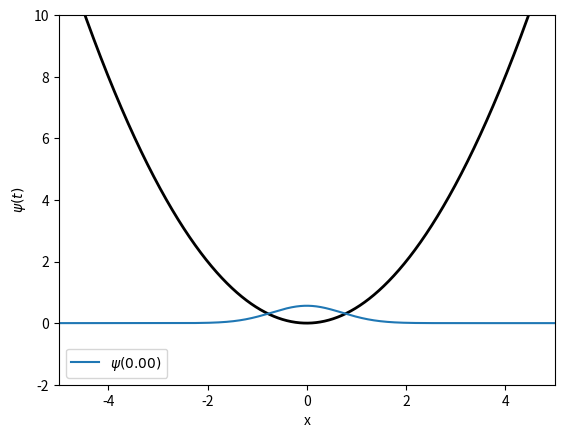
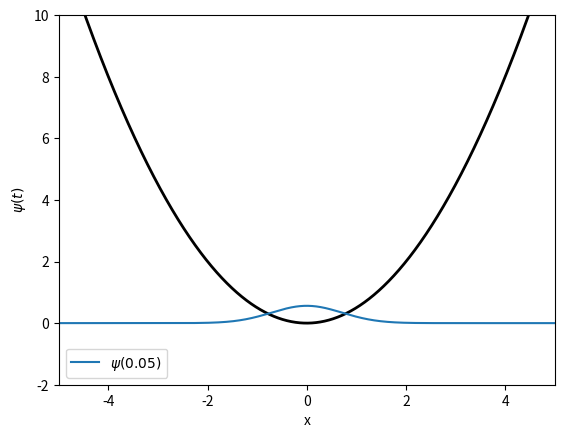
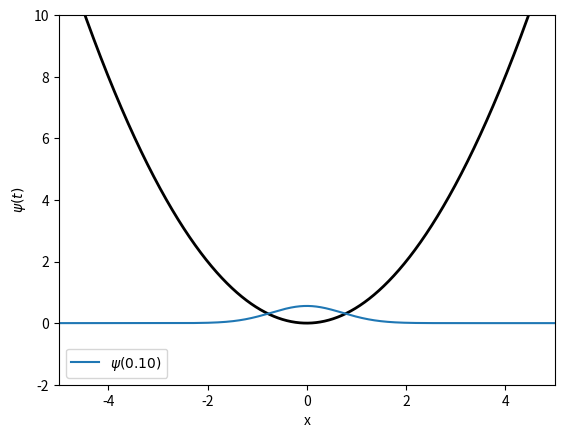
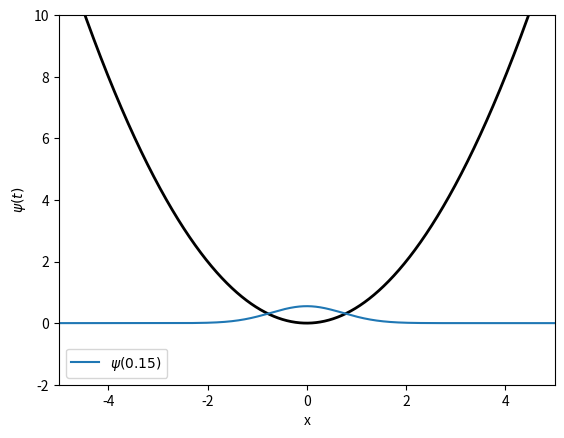
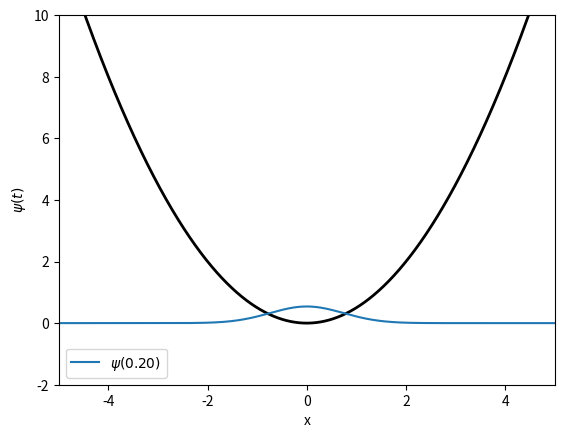
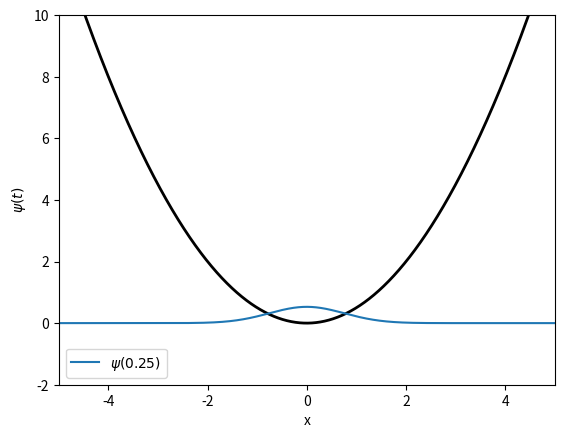
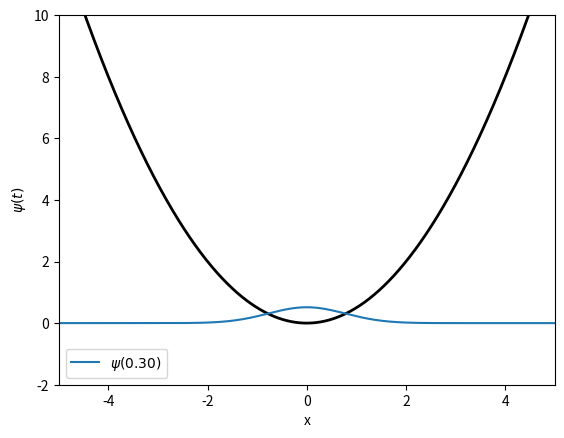
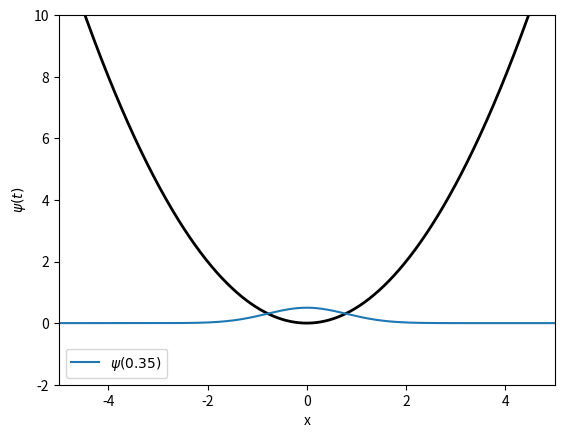
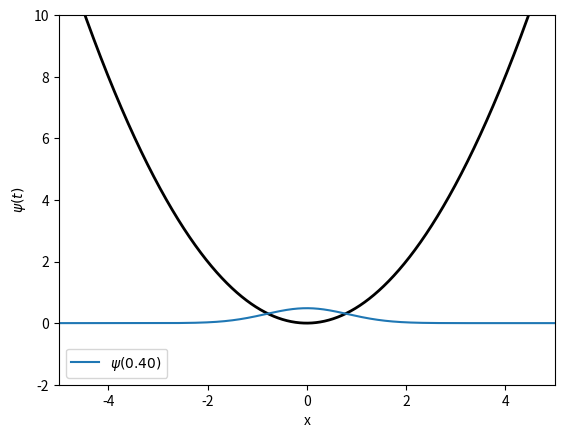
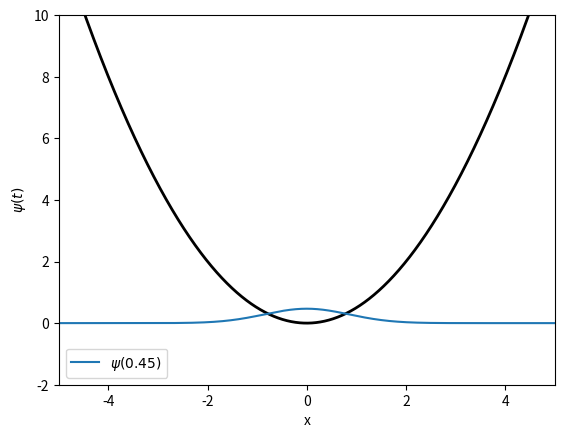
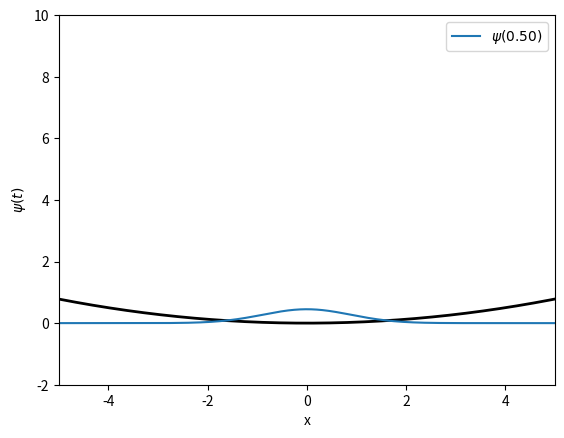
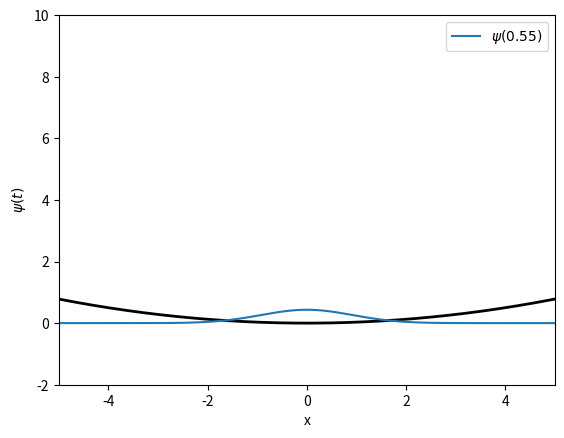
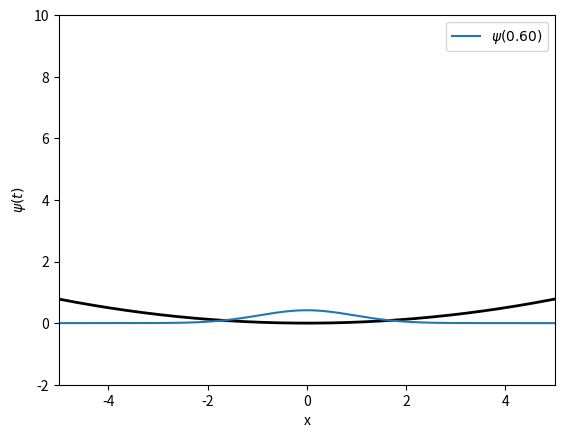
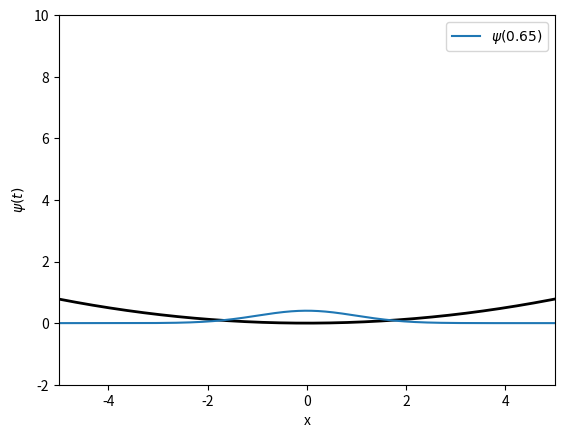
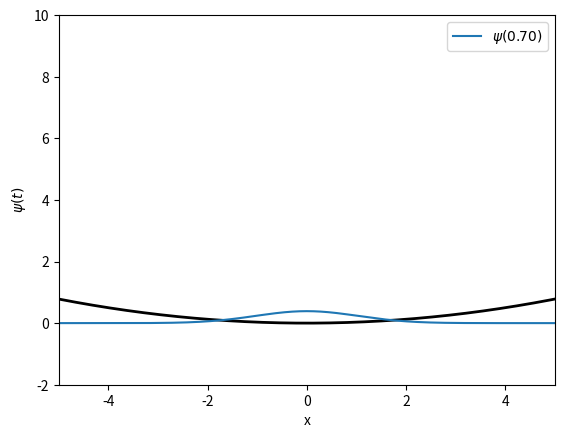
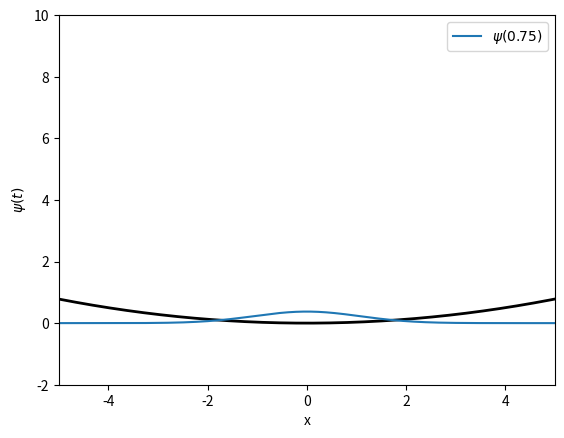

The script that saved these images, in order:
import os
from pathlib import Path
import numpy as np
import matplotlib
import matplotlib.pyplot as plt
from scipy.integrate import trapezoid
from scipy.fft import fft, ifft, fftfreq
from scipy import linalg
from scipy.linalg import expm
from tqdm import tqdm

plt.rcParams['figure.dpi'] = 200
np.set_printoptions(linewidth=200)

def F_basis_vector(x, n):
    return (1 / np.sqrt(P)) * np.exp((1j * 2 * np.pi * n * x) / P)

# kinetic energy
def K():
    return - (hbar * kx)**2 / (2 * m)

# Piece-wise potential
def V(x, t):
    if t < T:
        return (hbar /2) * (x / l1**2) ** 2
    else:
        return (hbar /2) * (x / l2**2) ** 2

def F_split_step2(Ψ, t, dt):
    """Evolve Ψ in time from t-> t+dt using a single step of the second order Fourier Split step method with time step dt"""
    Ψ = np.exp(-1j * V(x, t) * dt * 0.5 / hbar) * Ψ
    Ψ = ifft(np.exp(-1j * K() * dt / hbar) * fft(Ψ))
    Ψ = np.exp(-1j * V(x, t) * dt * 0.5 / hbar) * Ψ
    return Ψ

def plot_spatial_wavefunction(N, y, t, state, i): #<----THIS IS WRONG!
    ## state vector
    psi = F_split_step2(state, t, delta_t)

    PLOT_INTERVAL = 5
    
    if not i % PLOT_INTERVAL:
        if t < T:
            # initial HO 
            print("Initial HO!")
            plt.plot(y, V(y, t), color="black", linewidth=2)
        else:
            # final HO
            print("after quench!")
            plt.plot(y, V(y, t), color="black", linewidth=2)

        plt.plot(y, abs(psi) ** 2, label=fR"$\psi({t:.02f})$")
        plt.ylabel(R"$|\psi(x, t)|^2$")
        # plt.plot(y, np.real(psi), label=fR"Re($\psi$)")
        # plt.plot(y, np.imag(psi), label=fR"Im($\psi$)")
        plt.ylabel(R"$\psi(t)$")

        plt.legend()
        plt.xlabel("x")
        plt.xlim(-L/2, L/2)
        plt.ylim(-2, 10)

        plt.savefig(f"{folder}/{i // PLOT_INTERVAL:04d}.png")
        plt.clf()
        # plt.show()

    return psi

def globals():
    #makes folder for simulation frames
    folder = Path('QUENCH_HO-HO_second_order')

    os.makedirs(folder, exist_ok=True)
    os.system(f'rm {folder}/*.png')
    ## natural units according to wikipedia
    hbar = 1
    m = 1
    ω = 1
    #lengths for HO quench
    l1 = np.sqrt(hbar / (m * ω))
    l2 = 2 * l1

    Nx = 2048
    L = 10
    P = L

    x = np.linspace(-L/2, L/2, Nx)
    dx = x[1] - x[0]

    kx = 2 * np.pi * np.fft.fftfreq(Nx, dx)

    t_initial = 0
    t_final = 3
    delta_t = 0.01

    T = 0.5

    return folder, hbar, m, ω, l1, l2, L, Nx, x, dx, kx, P, t_initial, t_final, delta_t, T


if __name__ == "__main__":

    folder, hbar, m, ω, l1, l2, L, Nx, x, dx, kx, P, t_initial, t_final, delta_t, T = globals()

    HO_GS = np.sqrt(1 / (np.sqrt(np.pi) * l1)) * np.exp(-x ** 2 /(2 * l1 ** 2))
    # plt.plot(x, HO_GS)
    # plt.plot(x, V(x, 0), color="black", linewidth=2)
    # plt.show()
    # ass

    # # split step time evolution of GS
    state = HO_GS
    time_steps = np.arange(t_initial, t_final, delta_t)
    i = 0
    for t in time_steps:
        if t < T:
            state = plot_spatial_wavefunction(Nx, x, t, state, i)
        else:
            state = plot_spatial_wavefunction(Nx, x, t, state, i)
        i += 1
